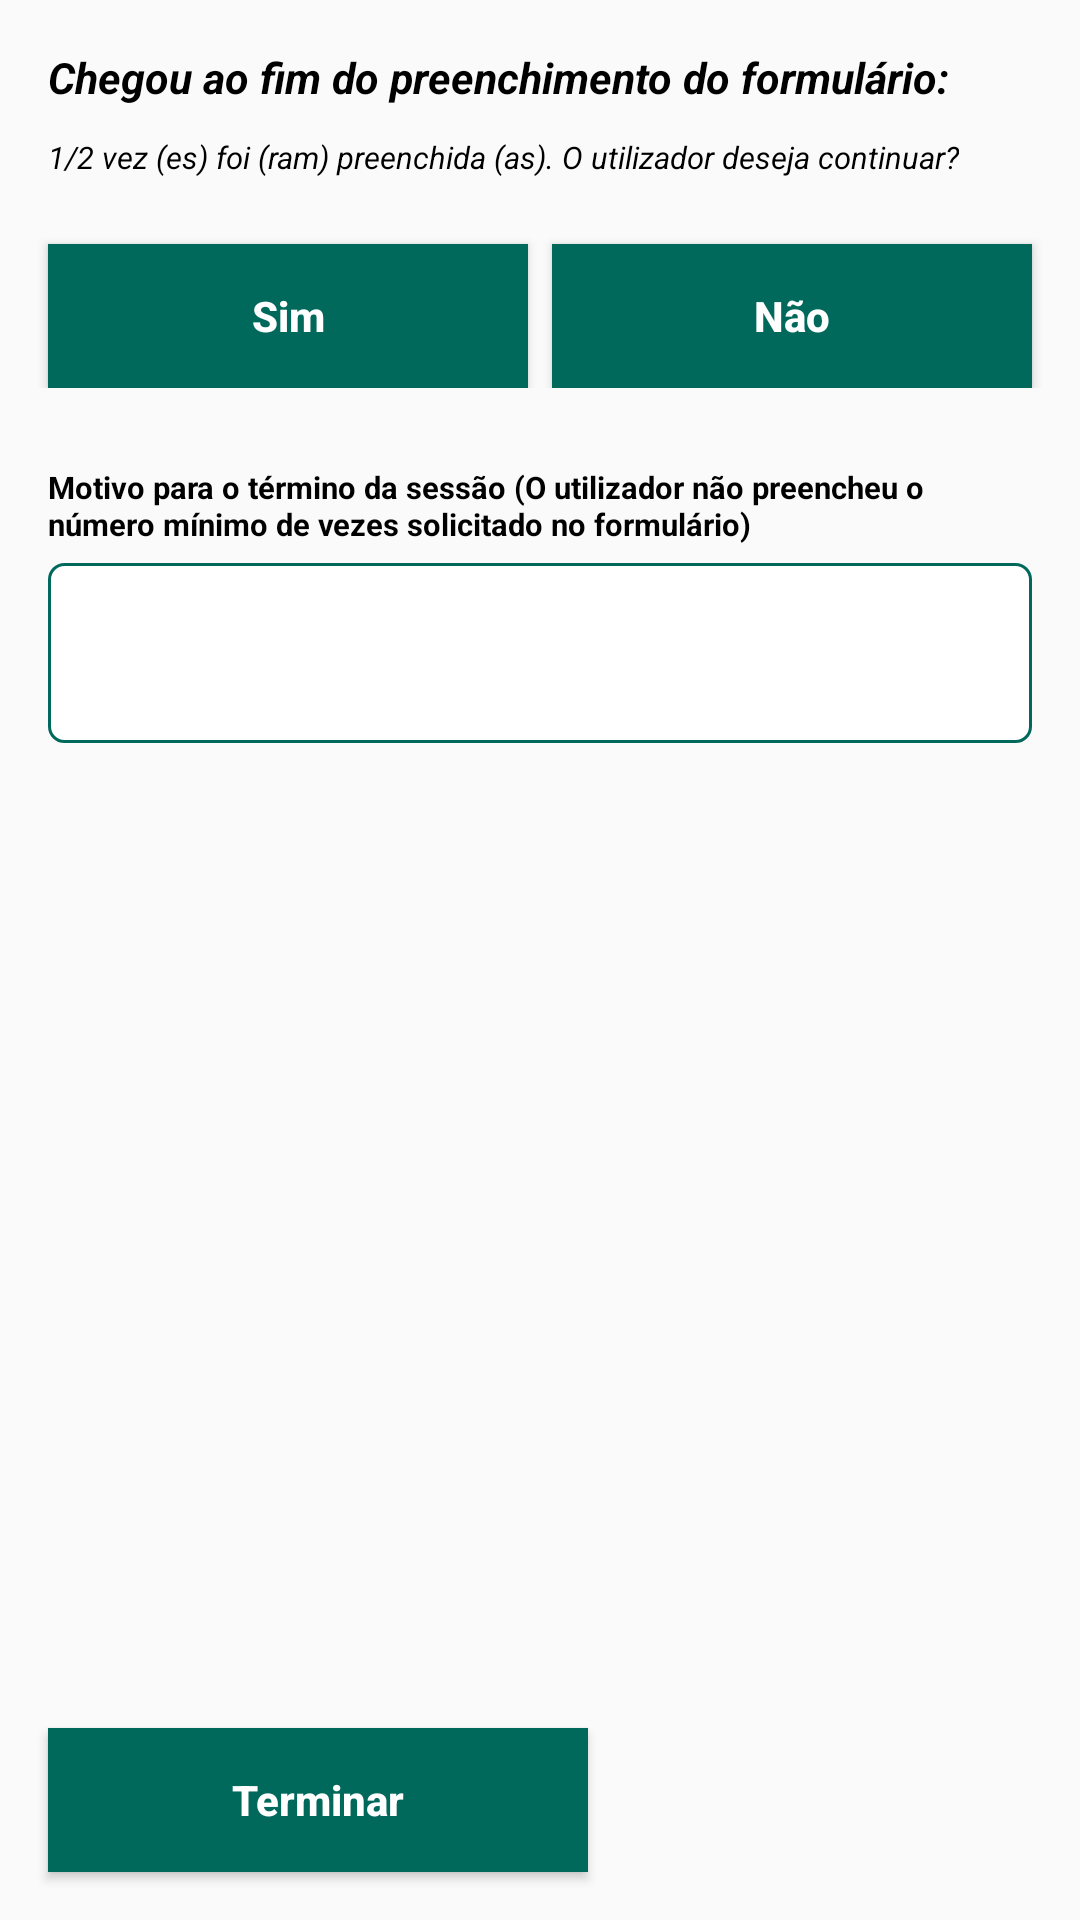

Reconstruct the res/layout file that produces this screen, plus the resources it refers to.
<!-- AndroidManifest.xml: application theme AppTheme -->
<!-- res/layout/confirmation_frgament.xml -->
<RelativeLayout xmlns:android="http://schemas.android.com/apk/res/android"
    android:layout_width="match_parent"
    android:layout_height="match_parent">

    <LinearLayout
        android:layout_width="match_parent"
        android:layout_height="wrap_content"
        android:layout_alignParentLeft="true"
        android:layout_alignParentStart="true"
        android:layout_alignParentTop="true"
        android:orientation="vertical"
        android:weightSum="1">

        <TextView
            android:id="@+id/text_view"
            android:layout_width="match_parent"
            android:layout_height="wrap_content"
            android:layout_alignParentTop="true"
            android:layout_marginEnd="16dp"
            android:layout_marginLeft="16dp"
            android:layout_marginRight="16dp"
            android:layout_marginStart="16dp"
            android:layout_marginTop="16dp"
            android:text="Chegou ao fim do preenchimento do formulário:"
            android:textColor="#000"
            android:textSize="7pt"
            android:textStyle="bold|italic" />


        <TextView
            android:id="@+id/terminate_target"
            android:layout_width="wrap_content"
            android:layout_height="wrap_content"
            android:layout_alignParentTop="true"
            android:layout_marginBottom="6dp"
            android:layout_marginEnd="16dp"
            android:layout_marginLeft="16dp"
            android:layout_marginRight="16dp"
            android:layout_marginStart="16dp"
            android:layout_marginTop="10dp"
            android:text="1/2 vez (es) foi (ram) preenchida (as). O utilizador deseja continuar?"
            android:textColor="#000"
            android:textSize="5pt"
            android:textStyle="italic" />

        <LinearLayout
            android:layout_width="match_parent"
            android:layout_height="wrap_content"
            android:layout_marginBottom="16dp"
            android:orientation="horizontal">

            <Button
                android:id="@+id/continue_yes"
                android:layout_width="wrap_content"
                android:layout_height="wrap_content"
                android:layout_marginLeft="16dp"
                android:layout_marginRight="4dp"
                android:layout_marginTop="16dp"
                android:layout_weight="1"
                android:background="#00695C"
                android:text="@string/yes"
                android:textAllCaps="false"
                android:textColor="#fff"
                android:textStyle="bold" />

            <Button
                android:id="@+id/continue_no"
                android:layout_width="wrap_content"
                android:layout_height="wrap_content"
                android:layout_marginLeft="4dp"
                android:layout_marginRight="16dp"
                android:layout_marginTop="16dp"
                android:layout_weight="1"
                android:background="#00695C"
                android:text="@string/no"
                android:textAllCaps="false"
                android:textColor="#fff"
                android:textStyle="bold" />

        </LinearLayout>

        <TextView
            android:id="@+id/terminate_reason"
            android:layout_width="wrap_content"
            android:layout_height="wrap_content"
            android:layout_alignParentTop="true"
            android:layout_marginBottom="6dp"
            android:layout_marginEnd="16dp"
            android:layout_marginLeft="16dp"
            android:layout_marginRight="16dp"
            android:layout_marginStart="16dp"
            android:layout_marginTop="10dp"
            android:text="@string/session_termination_reason"
            android:textColor="#000"
            android:textSize="5pt"
            android:textStyle="bold" />

        <EditText
            android:id="@+id/reason"
            android:layout_width="match_parent"
            android:layout_height="wrap_content"
            android:layout_marginLeft="16dp"
            android:layout_marginRight="16dp"
            android:background="@drawable/fields_background"
            android:lines="4"
            android:paddingLeft="16dp"
            android:paddingRight="16dp"
            android:textSize="6pt" />

    </LinearLayout>

    <Button
        android:id="@+id/terminate_btn"
        android:layout_width="180dp"
        android:layout_height="wrap_content"
        android:layout_alignParentBottom="true"
        android:layout_alignParentLeft="true"
        android:layout_alignParentStart="true"
        android:layout_marginBottom="16dp"
        android:layout_marginLeft="16dp"
        android:layout_marginRight="4dp"
        android:layout_marginTop="16dp"
        android:background="#00695C"
        android:text="@string/terminate"
        android:textAllCaps="false"
        android:textColor="#fff"
        android:textStyle="bold" />

</RelativeLayout>
<!-- resources referenced by this layout -->
<resources>
  <!-- drawable fields_background (drawable) -->
  <?xml version="1.0" encoding="utf-8"?>
  <shape xmlns:android="http://schemas.android.com/apk/res/android">
  
      <solid android:color="#fff" />
  
      <stroke android:width="1dp" android:color="#00695C"/>
  
      <corners android:radius="5dp" />
  
  </shape>
  <string name="no">Não</string>
  <string name="session_termination_reason">Motivo para o término da sessão (O utilizador não preencheu o número mínimo de vezes solicitado no formulário)</string>
  <string name="terminate">Terminar</string>
  <string name="yes">Sim</string>
  <style name="AppTheme" parent="Theme.AppCompat.Light.DarkActionBar">
          
          <item name="colorPrimary">@color/colorPrimary</item>
          <item name="colorPrimaryDark">@color/colorPrimaryDark</item>
          <item name="colorAccent">@color/colorAccent</item>
          <item name="windowActionBar">false</item>
          <item name="windowNoTitle">true</item>
          <item name="windowActionModeOverlay">true</item>
          <item name="actionModeBackground">@color/colorPrimaryDark</item>
      </style>
  <color name="colorPrimary">#B2DFDB</color>
  <color name="colorPrimaryDark">#005147</color>
  <color name="colorAccent">#FF4081</color>
</resources>
